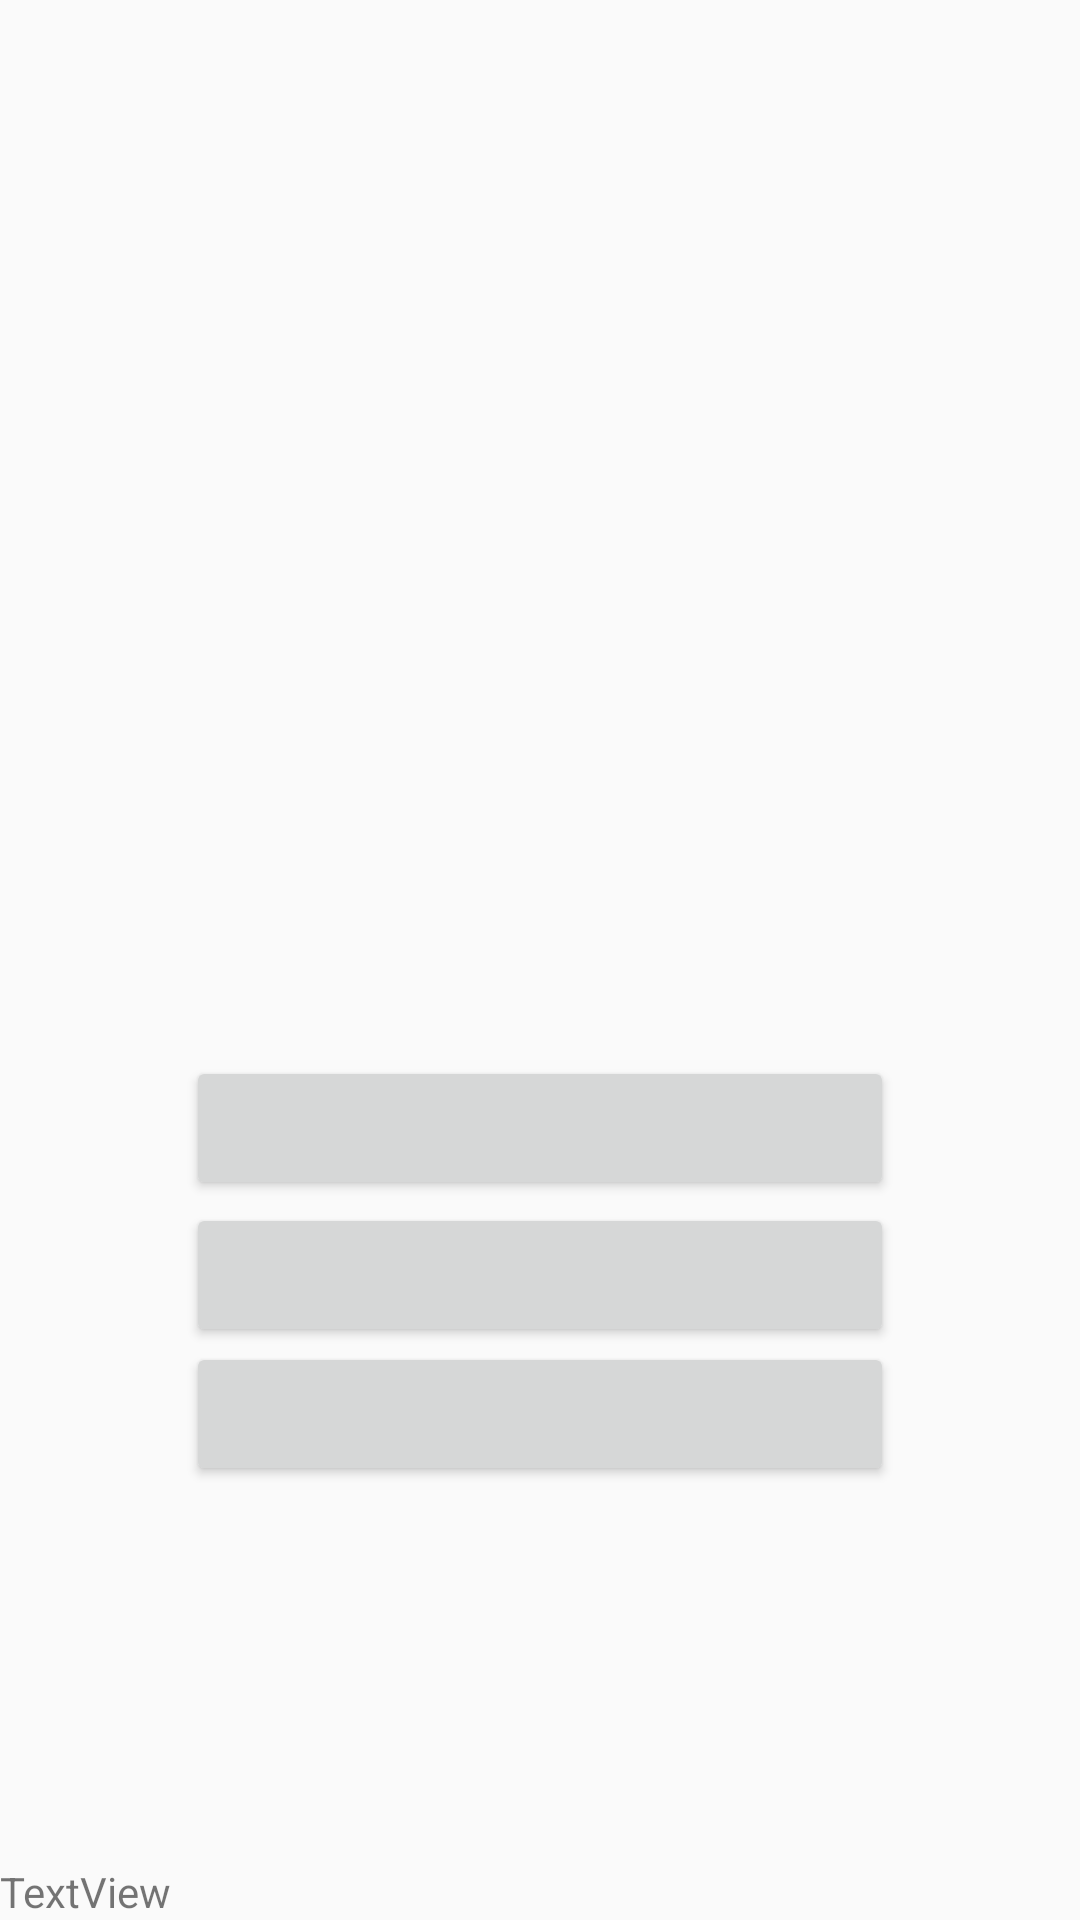

Reconstruct the res/layout file that produces this screen, plus the resources it refers to.
<!-- AndroidManifest.xml: application theme AppTheme -->
<!-- res/layout/activity_game_net.xml -->
<?xml version="1.0" encoding="utf-8"?>
<RelativeLayout xmlns:android="http://schemas.android.com/apk/res/android"
    xmlns:app="http://schemas.android.com/apk/res-auto"
    xmlns:tools="http://schemas.android.com/tools"
    android:layout_width="match_parent"
    android:layout_height="match_parent"
    tools:context=".GameNetActivity">

    <TextView
        android:id="@+id/tvquestion"
        android:layout_width="wrap_content"
        android:layout_height="wrap_content"
        android:layout_alignParentTop="true"
        android:layout_centerHorizontal="true"
        android:layout_marginTop="100dp"
        android:textAlignment="center"
        android:textAllCaps="true"
        android:textColor="#000000"
        android:textSize="20dp"
        android:textStyle="bold" />

    <TextView
        android:id="@+id/tvsch"
        android:layout_width="match_parent"
        android:layout_height="wrap_content"
        android:layout_alignParentTop="true"
        android:layout_alignParentEnd="true"
        android:layout_marginTop="68dp"
        android:layout_marginEnd="0dp"
        android:textAlignment="center"
        android:textColor="#000000"
        android:textSize="20dp"
        android:textStyle="bold" />

    <Button
        android:id="@+id/button1a"
        android:layout_width="236dp"
        android:layout_height="wrap_content"
        android:layout_alignParentTop="true"
        android:layout_centerHorizontal="true"
        android:layout_marginTop="352dp"
        android:onClick="onClicl1O" />

    <Button
        android:id="@+id/button2a"
        android:layout_width="236dp"
        android:layout_height="wrap_content"
        android:layout_below="@+id/button1a"
        android:layout_centerHorizontal="true"
        android:layout_marginTop="1dp"
        android:onClick="onClicl2O" />

    <Button
        android:id="@+id/button3a"
        android:layout_width="236dp"
        android:layout_height="wrap_content"
        android:layout_below="@+id/button2a"
        android:layout_centerHorizontal="true"
        android:layout_marginTop="-2dp"
        android:onClick="onClicl3O" />

    <TextView
        android:id="@+id/fails"
        android:layout_width="wrap_content"
        android:layout_height="wrap_content"
        android:layout_alignParentBottom="true"
        android:layout_alignParentStart="true"
        android:text="TextView" />

</RelativeLayout>
<!-- resources referenced by this layout -->
<resources>
  <style name="AppTheme" parent="Theme.AppCompat.Light.NoActionBar">
          
          <item name="colorPrimary">@color/colorPrimary</item>
          <item name="colorPrimaryDark">@color/colorPrimaryDark</item>
          <item name="colorAccent">@color/colorAccent</item>
          <item name="android:navigationBarColor">@color/colorPrimaryDark</item>
      </style>
  <color name="colorPrimary">#44BB44</color>
  <color name="colorPrimaryDark">#38AA3C</color>
  <color name="colorAccent">#5500AA</color>
</resources>
